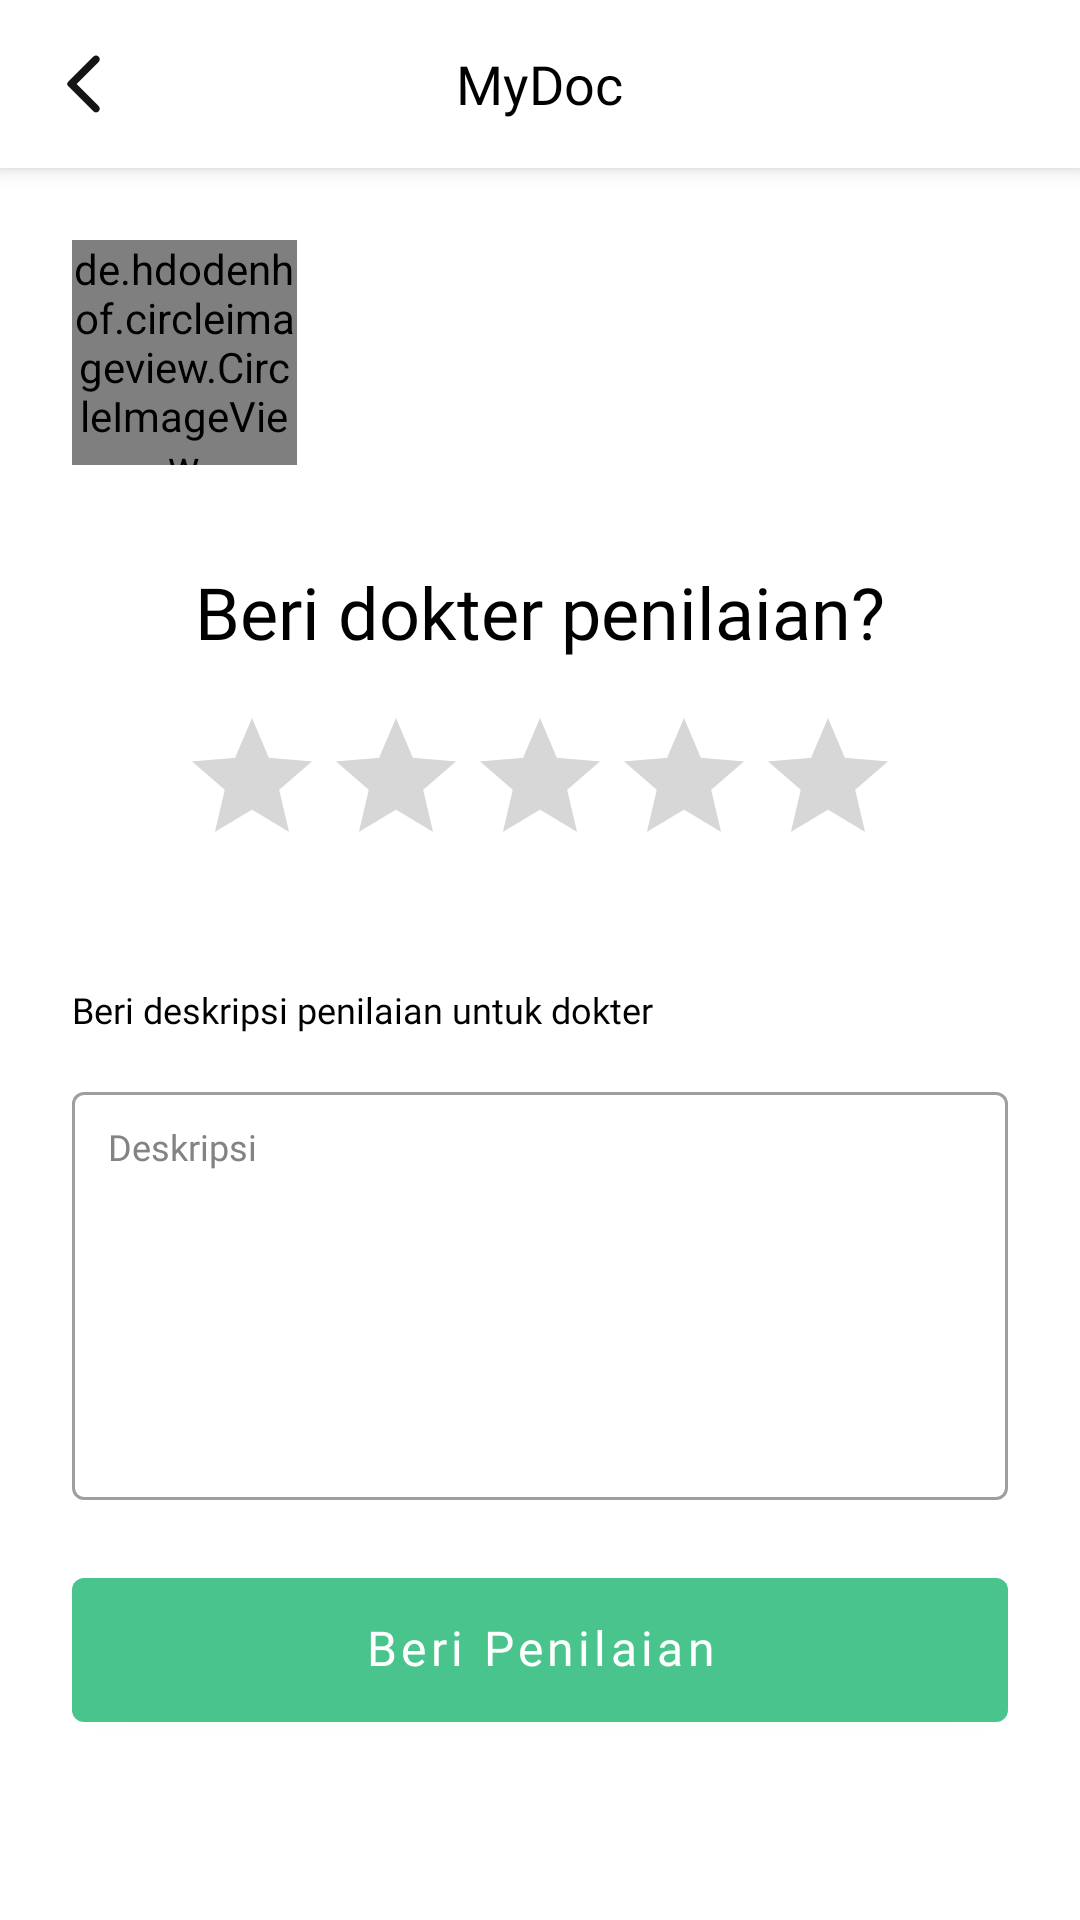

Produce the Android XML layout that renders to this screen, including the resource entries it uses.
<!-- AndroidManifest.xml: application theme Theme.MyDoc -->
<!-- res/layout/activity_give_rating.xml -->
<?xml version="1.0" encoding="utf-8"?>
<androidx.coordinatorlayout.widget.CoordinatorLayout xmlns:android="http://schemas.android.com/apk/res/android"
xmlns:app="http://schemas.android.com/apk/res-auto"
xmlns:tools="http://schemas.android.com/tools"
android:layout_width="match_parent"
android:layout_height="match_parent"
tools:context=".ui.give_rating.GiveRatingAct">

    <include
        android:id="@+id/include"
        layout="@layout/tool_bar" />

<androidx.constraintlayout.widget.ConstraintLayout
    android:layout_width="match_parent"
    android:layout_height="match_parent"
    app:layout_behavior="com.google.android.material.appbar.AppBarLayout$ScrollingViewBehavior">

    <de.hdodenhof.circleimageview.CircleImageView
        android:id="@+id/imageDokter"
        android:layout_width="75dp"
        android:layout_height="75dp"
        android:layout_marginStart="24dp"
        android:layout_marginTop="24dp"
        android:scaleType="centerCrop"
        android:src="@drawable/image_placeholder"
        app:layout_constraintStart_toStartOf="parent"
        app:layout_constraintTop_toTopOf="parent" />

    <TextView
        android:id="@+id/textDokterName"
        android:layout_width="0dp"
        android:layout_height="wrap_content"
        android:layout_marginStart="16dp"
        android:layout_marginEnd="16dp"
        android:ellipsize="end"
        android:fontFamily="@font/lexend_regular"
        android:includeFontPadding="false"
        android:maxLines="1"
        android:textColor="@color/black"
        android:textSize="16sp"
        app:layout_constraintBottom_toTopOf="@+id/textDokterProfession"
        app:layout_constraintEnd_toEndOf="parent"
        app:layout_constraintHorizontal_bias="0.5"
        app:layout_constraintStart_toEndOf="@+id/imageDokter"
        app:layout_constraintTop_toTopOf="@+id/imageDokter"
        app:layout_constraintVertical_chainStyle="packed"
        tools:text="Dr Lorem Ipsum" />

    <TextView
        android:id="@+id/textDokterProfession"
        android:layout_width="0dp"
        android:layout_height="wrap_content"
        android:layout_marginStart="16dp"
        android:layout_marginTop="5dp"
        android:layout_marginEnd="16dp"
        android:ellipsize="end"
        android:fontFamily="@font/lexend_regular"
        android:includeFontPadding="false"
        android:maxLines="1"
        android:textColor="@color/black"
        android:textSize="10sp"
        app:layout_constraintBottom_toBottomOf="@+id/imageDokter"
        app:layout_constraintEnd_toEndOf="parent"
        app:layout_constraintHorizontal_bias="0.5"
        app:layout_constraintStart_toEndOf="@+id/imageDokter"
        app:layout_constraintTop_toBottomOf="@+id/textDokterName"
        tools:ignore="SmallSp"
        tools:text="Dokter Gigi" />

    <TextView
        android:id="@+id/textLabel"
        android:layout_width="wrap_content"
        android:layout_height="wrap_content"
        android:layout_marginTop="36dp"
        android:ellipsize="end"
        android:fontFamily="@font/lexend_regular"
        android:includeFontPadding="false"
        android:maxLines="1"
        android:text="Beri dokter penilaian?"
        android:textColor="@color/black"
        android:textSize="24sp"
        app:layout_constraintEnd_toEndOf="parent"
        app:layout_constraintHorizontal_bias="0.5"
        app:layout_constraintStart_toStartOf="parent"
        app:layout_constraintTop_toBottomOf="@+id/imageDokter"
        app:layout_constraintVertical_chainStyle="packed" />

    <RatingBar
        android:id="@+id/ratingBar"
        android:layout_width="wrap_content"
        android:layout_height="wrap_content"
        android:layout_marginTop="16dp"
        android:rating="0"
        app:layout_constraintEnd_toEndOf="parent"
        app:layout_constraintStart_toStartOf="parent"
        app:layout_constraintTop_toBottomOf="@+id/textLabel" />

    <TextView
        android:id="@+id/textLabelDesc"
        android:layout_width="wrap_content"
        android:layout_height="wrap_content"
        android:layout_marginStart="24dp"
        android:layout_marginTop="36dp"
        android:fontFamily="@font/lexend_regular"
        android:text="Beri deskripsi penilaian untuk dokter"
        android:textColor="@color/black"
        android:textSize="12sp"
        app:layout_constraintStart_toStartOf="parent"
        app:layout_constraintTop_toBottomOf="@+id/ratingBar" />

    <com.google.android.material.textfield.TextInputLayout
        android:id="@+id/textInputDesc"
        style="@style/et_main"
        android:layout_width="match_parent"
        android:layout_height="wrap_content"
        android:layout_marginStart="24dp"
        android:layout_marginTop="14dp"
        android:layout_marginEnd="24dp"
        android:hint="Deskripsi"
        app:helperTextEnabled="true"
        app:helperTextTextColor="@color/red_400"
        app:layout_constraintEnd_toEndOf="parent"
        app:layout_constraintStart_toStartOf="parent"
        app:layout_constraintTop_toBottomOf="@+id/textLabelDesc">

        <com.google.android.material.textfield.TextInputEditText
            style="@style/et_main"
            android:layout_width="match_parent"
            android:layout_height="wrap_content"
            android:gravity="start"
            android:includeFontPadding="false"
            android:inputType="textMultiLine"
            android:lines="8"
            android:padding="12dp"
            android:textSize="12sp" />
    </com.google.android.material.textfield.TextInputLayout>

    <com.google.android.material.button.MaterialButton
        android:id="@+id/buttonSend"
        style="@style/Button"
        android:layout_width="0dp"
        android:layout_height="wrap_content"
        android:layout_marginStart="24dp"
        android:layout_marginTop="26dp"
        android:layout_marginEnd="24dp"
        android:insetTop="0dp"
        android:insetBottom="0dp"
        android:text="Beri Penilaian"
        app:layout_constraintEnd_toEndOf="parent"
        app:layout_constraintStart_toStartOf="parent"
        app:layout_constraintTop_toBottomOf="@+id/textInputDesc" />

    <ProgressBar
        android:id="@+id/progressBar"
        style="?android:attr/progressBarStyle"
        android:layout_width="wrap_content"
        android:layout_height="wrap_content"
        android:indeterminateTint="@color/blue_main"
        android:visibility="invisible"
        app:layout_constraintBottom_toBottomOf="@+id/buttonSend"
        app:layout_constraintEnd_toEndOf="parent"
        app:layout_constraintStart_toStartOf="parent"
        app:layout_constraintTop_toTopOf="@+id/buttonSend" />

</androidx.constraintlayout.widget.ConstraintLayout>
</androidx.coordinatorlayout.widget.CoordinatorLayout>
<!-- res/layout/tool_bar.xml (included above) -->
<?xml version="1.0" encoding="utf-8"?>

<com.google.android.material.appbar.AppBarLayout xmlns:android="http://schemas.android.com/apk/res/android"
    xmlns:app="http://schemas.android.com/apk/res-auto"
    android:layout_width="match_parent"
    android:layout_height="wrap_content"
    app:layout_constraintEnd_toEndOf="parent"
    app:layout_constraintStart_toStartOf="parent"
    app:layout_constraintTop_toTopOf="parent"
    android:backgroundTint="@color/white">
    <com.google.android.material.appbar.CollapsingToolbarLayout
        android:layout_width="match_parent"
        android:layout_height="wrap_content"
        app:layout_scrollFlags="noScroll"
        app:titleEnabled="true">

        <androidx.appcompat.widget.Toolbar
            android:id="@+id/toolbar"
            android:elevation="0dp"
            android:layout_width="match_parent"
            android:layout_height="?attr/actionBarSize"
            app:popupTheme="@style/Theme.MyDoc.PopupOverlay"
            app:navigationIcon="@drawable/ic_back"

            />

        <TextView
            android:id="@+id/txt_title"
            android:layout_width="wrap_content"
            android:layout_height="wrap_content"
            android:layout_gravity="center"
            android:fontFamily="@font/lexend_medium"
            android:gravity="center_horizontal"
            android:textColor="@color/black"
            android:textSize="18sp"
            android:text="@string/app_name"/>

    </com.google.android.material.appbar.CollapsingToolbarLayout>
</com.google.android.material.appbar.AppBarLayout>
<!-- resources referenced by this layout -->
<resources>
  <color name="black">#FF000000</color>
  <color name="blue_main">#0C82CC</color>
  <color name="red_400">#EB5757</color>
  <color name="white">#FFFFFFFF</color>
  <!-- drawable ic_back (drawable) -->
  <vector xmlns:android="http://schemas.android.com/apk/res/android"
      android:width="12dp"
      android:height="20dp"
      android:viewportWidth="12"
      android:viewportHeight="20">
    <path
        android:pathData="M10.88,0.88C10.7639,0.7636 10.626,0.6712 10.4741,0.6082C10.3222,0.5452 10.1594,0.5128 9.995,0.5128C9.8306,0.5128 9.6678,0.5452 9.5159,0.6082C9.3641,0.6712 9.2261,0.7636 9.11,0.88L0.7,9.29C0.6073,9.3825 0.5338,9.4924 0.4836,9.6134C0.4334,9.7343 0.4076,9.864 0.4076,9.995C0.4076,10.126 0.4334,10.2556 0.4836,10.3766C0.5338,10.4976 0.6073,10.6075 0.7,10.7L9.11,19.11C9.6,19.6 10.39,19.6 10.88,19.11C11.37,18.62 11.37,17.83 10.88,17.34L3.54,10L10.89,2.65C11.37,2.16 11.37,1.37 10.88,0.88Z"
        android:fillColor="#151515"/>
  </vector>
  <string name="app_name">MyDoc</string>
  <style name="Button" parent="@style/Widget.MaterialComponents.Button">
          <item name="fontFamily">@font/lexend_bold</item>
          <item name="android:textSize">16sp</item>
          <item name="android:includeFontPadding">false</item>
          <item name="android:textColor">@color/white</item>
          <item name="textAllCaps">false</item>
      </style>
  <style name="Theme.MyDoc.PopupOverlay" parent="ThemeOverlay.AppCompat.Light" />
  <style name="et_main" parent="Widget.MaterialComponents.TextInputLayout.OutlinedBox">
          <item name="android:layout_height">56dp</item>
          <item name="android:layout_width">match_parent</item>
          <item name="android:fontFamily">@font/lexend_regular</item>
          <item name="android:textColor">@color/black</item>
          <item name="android:textColorHint">@color/gray</item>
          <item name="android:textSize">14sp</item>
      </style>
  <style name="Theme.MyDoc" parent="Theme.MaterialComponents.Light.NoActionBar">
          
          <item name="colorPrimary">@color/green_main</item>
          <item name="colorPrimaryVariant">@color/blue_main</item>
          <item name="colorOnPrimary">@color/white</item>
          
          <item name="colorSecondary">@color/green_main</item>
          <item name="colorSecondaryVariant">@color/teal_700</item>
          <item name="colorOnSecondary">@color/black</item>
          
          <item name="android:statusBarColor">@color/white</item>
          <item name="android:windowLightStatusBar" tools:targetApi="m">true</item>
          
  
          <item name="bottomSheetDialogTheme">@style/CustomBottomSheetDialog</item>
      </style>
  <color name="green_main">#49C48C</color>
  <color name="teal_700">#FF018786</color>
  <style name="CustomBottomSheetDialog" parent="@style/ThemeOverlay.MaterialComponents.BottomSheetDialog">
          <item name="bottomSheetStyle">@style/CustomBottomSheet</item>
      </style>
  <style name="CustomBottomSheet" parent="Widget.MaterialComponents.BottomSheet">
          <item name="shapeAppearanceOverlay">@style/CustomShapeAppearanceBottomSheetDialog</item>
      </style>
  <style name="CustomShapeAppearanceBottomSheetDialog">
          <item name="cornerFamily">rounded</item>
          <item name="cornerSizeTopLeft">16dp</item>
          <item name="cornerSizeTopRight">16dp</item>
          <item name="cornerSizeBottomLeft">0dp</item>
          <item name="cornerSizeBottomRight">0dp</item>
      </style>
</resources>
